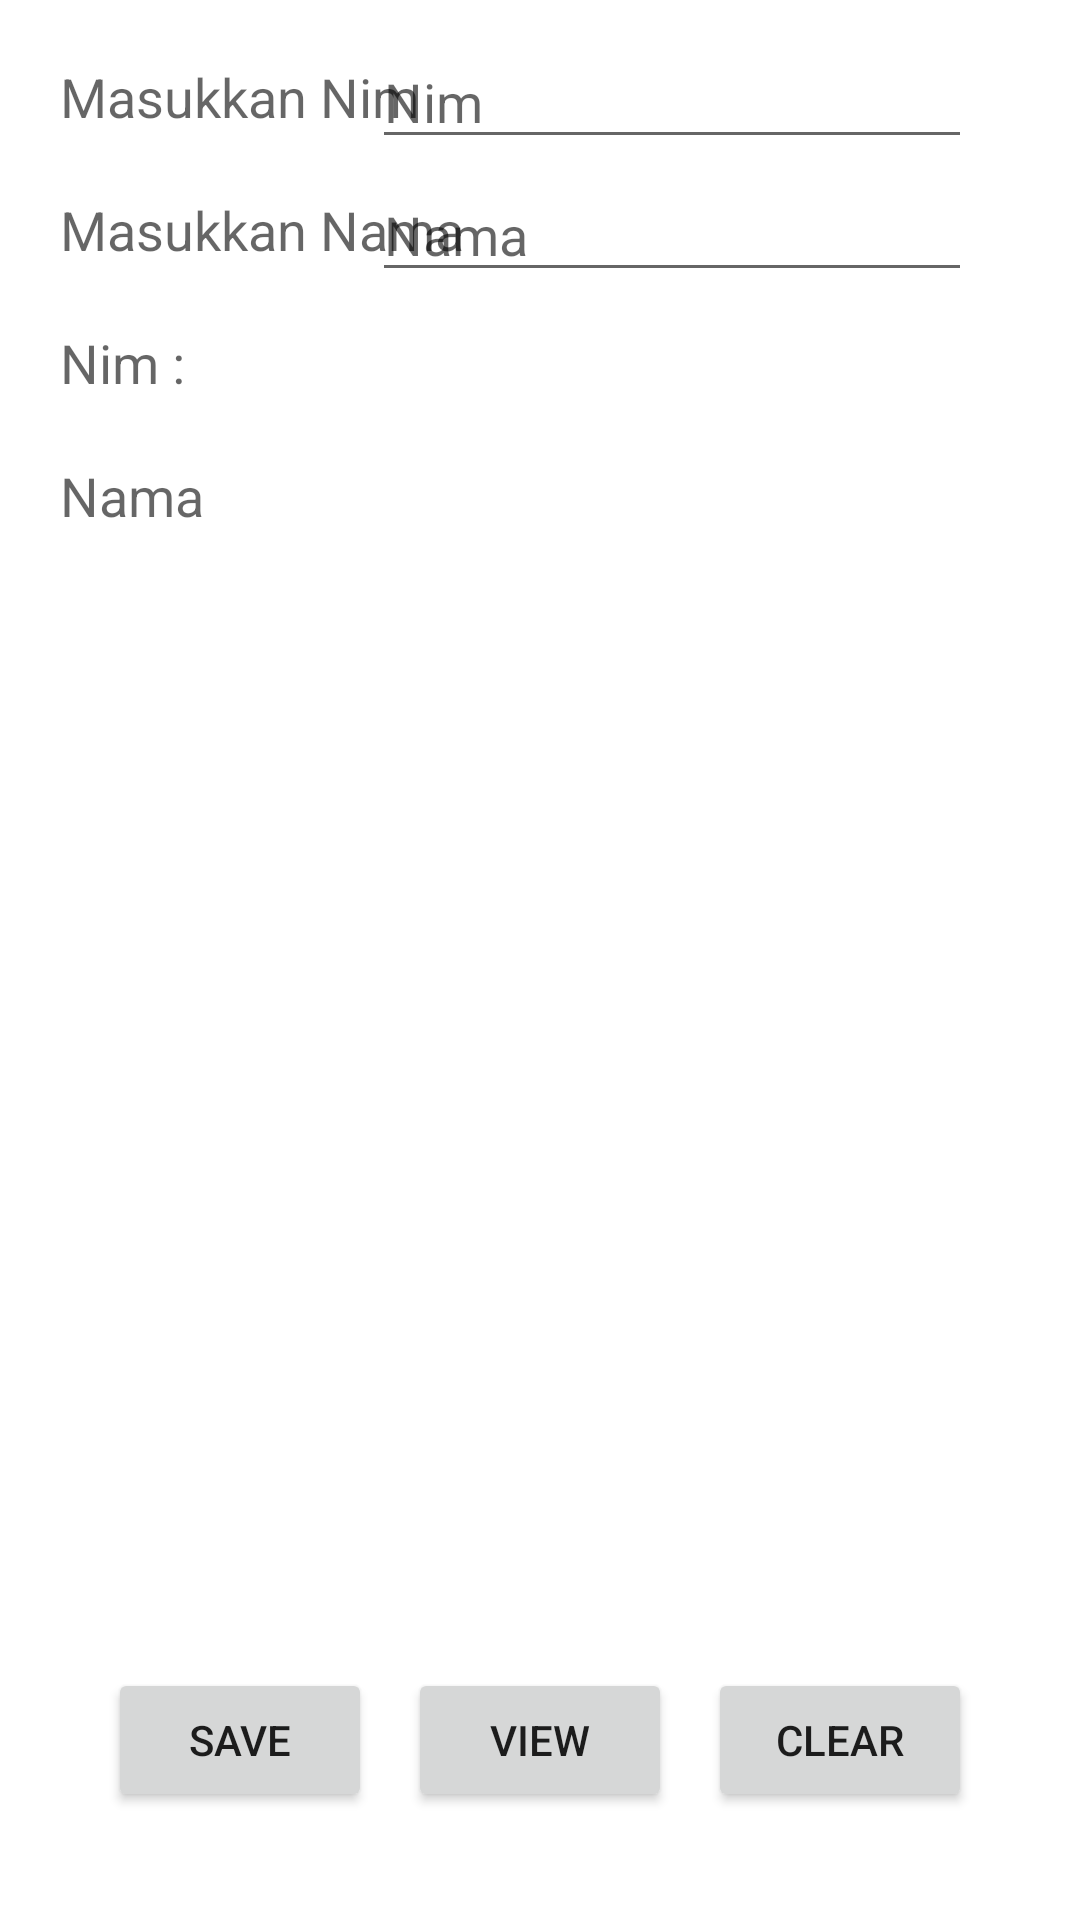

Here is an Android app screen rendered from its layout file. Give the layout XML and the strings, colors and styles it references.
<!-- AndroidManifest.xml: application theme Theme.Chapter4Topic4 -->
<!-- res/layout/activity_main.xml -->
<?xml version="1.0" encoding="utf-8"?>
<androidx.constraintlayout.widget.ConstraintLayout xmlns:android="http://schemas.android.com/apk/res/android"
    xmlns:app="http://schemas.android.com/apk/res-auto"
    xmlns:tools="http://schemas.android.com/tools"
    android:layout_width="match_parent"
    android:layout_height="match_parent"
    tools:context=".MainActivity">

    <TextView
        android:id="@+id/tvLabelInputId"
        android:layout_width="wrap_content"
        android:layout_height="wrap_content"
        android:layout_marginStart="20dp"
        android:layout_marginTop="20dp"
        android:text="Masukkan Nim"
        android:textAppearance="@style/Base.TextAppearance.AppCompat.Medium"
        app:layout_constraintStart_toStartOf="parent"
        app:layout_constraintTop_toTopOf="parent" />

    <EditText
        android:id="@+id/etInputId"
        android:layout_width="200dp"
        android:layout_height="wrap_content"
        android:layout_marginEnd="36dp"
        android:hint="Nim"
        android:inputType="number"
        android:singleLine="true"
        android:textAppearance="@style/Base.TextAppearance.AppCompat.Medium"
        app:layout_constraintBottom_toBottomOf="@id/tvLabelInputId"
        app:layout_constraintEnd_toEndOf="parent"
        app:layout_constraintTop_toTopOf="@id/tvLabelInputId" />

    <TextView
        android:id="@+id/tvLabelInputName"
        android:layout_width="wrap_content"
        android:layout_height="wrap_content"
        android:layout_marginStart="20dp"
        android:layout_marginTop="20dp"
        android:text="Masukkan Nama"
        android:textAppearance="@style/Base.TextAppearance.AppCompat.Medium"
        app:layout_constraintTop_toBottomOf="@id/tvLabelInputId"
        app:layout_constraintStart_toStartOf="parent"/>

    <EditText
        android:id="@+id/etInputName"
        android:layout_width="200dp"
        android:layout_height="wrap_content"
        android:layout_marginStart="0dp"
        android:layout_marginEnd="36dp"
        android:singleLine="true"
        android:hint="Nama"
        android:textAppearance="@style/Base.TextAppearance.AppCompat.Medium"
        app:layout_constraintEnd_toEndOf="parent"
        app:layout_constraintTop_toTopOf="@id/tvLabelInputName"
        app:layout_constraintBottom_toBottomOf="@id/tvLabelInputName"/>

    <TextView
        android:id="@+id/tvLabelId"
        android:layout_width="wrap_content"
        android:layout_height="wrap_content"
        android:layout_marginStart="20dp"
        android:layout_marginTop="20dp"
        android:text="Nim : "
        android:textAppearance="@style/Base.TextAppearance.AppCompat.Medium"
        app:layout_constraintStart_toStartOf="parent"
        app:layout_constraintTop_toBottomOf="@id/tvLabelInputName" />

    <TextView
        android:id="@+id/tvShowId"
        android:layout_width="200dp"
        android:layout_height="wrap_content"
        android:layout_marginStart="0dp"
        android:layout_marginEnd="36dp"
        android:singleLine="true"
        android:textAppearance="@style/Base.TextAppearance.AppCompat.Medium"
        app:layout_constraintEnd_toEndOf="parent"
        app:layout_constraintTop_toTopOf="@id/tvLabelId"
        app:layout_constraintBottom_toBottomOf="@id/tvLabelId"/>

    <TextView
        android:id="@+id/tvLabelName"
        android:layout_width="wrap_content"
        android:layout_height="wrap_content"
        android:layout_marginStart="20dp"
        android:layout_marginTop="20dp"
        android:text="Nama"
        android:textAppearance="@style/Base.TextAppearance.AppCompat.Medium"
        app:layout_constraintStart_toStartOf="parent"
        app:layout_constraintTop_toBottomOf="@id/tvLabelId" />

    <TextView
        android:id="@+id/tvShowName"
        android:layout_width="200dp"
        android:layout_height="wrap_content"
        android:layout_marginStart="0dp"
        android:layout_marginEnd="36dp"
        android:singleLine="true"
        android:textAppearance="@style/Base.TextAppearance.AppCompat.Medium"
        app:layout_constraintEnd_toEndOf="parent"
        app:layout_constraintTop_toTopOf="@id/tvLabelName"
        app:layout_constraintBottom_toBottomOf="@id/tvLabelName"/>

    <LinearLayout
        android:layout_width="fill_parent"
        android:layout_height="wrap_content"
        android:layout_marginStart="8dp"
        android:layout_marginEnd="8dp"
        android:layout_marginBottom="16dp"
        android:gravity="center"
        android:orientation="horizontal"
        app:layout_constraintBottom_toBottomOf="parent"
        app:layout_constraintEnd_toEndOf="parent"
        app:layout_constraintHorizontal_bias="0.0"
        app:layout_constraintStart_toStartOf="parent">


    </LinearLayout>

    <Button
        android:id="@+id/btnSave"
        android:layout_width="wrap_content"
        android:layout_height="wrap_content"
        android:text="Save"
        android:layout_marginStart="36dp"
        android:layout_marginBottom="36dp"
        app:layout_constraintBottom_toBottomOf="parent"
        app:layout_constraintStart_toStartOf="parent"/>

    <Button
        android:id="@+id/btnView"
        android:layout_width="wrap_content"
        android:layout_height="wrap_content"
        android:text="View"
        android:layout_marginBottom="36dp"
        app:layout_constraintBottom_toBottomOf="parent"
        app:layout_constraintStart_toEndOf="@id/btnSave"
        app:layout_constraintEnd_toStartOf="@id/btnClear"/>

    <Button
        android:id="@+id/btnClear"
        android:layout_width="wrap_content"
        android:layout_height="wrap_content"
        android:layout_marginEnd="36dp"
        android:layout_marginBottom="36dp"
        android:text="Clear"
        app:layout_constraintBottom_toBottomOf="parent"
        app:layout_constraintEnd_toEndOf="parent"/>

</androidx.constraintlayout.widget.ConstraintLayout>
<!-- resources referenced by this layout -->
<resources>
  <style name="Theme.Chapter4Topic4" parent="Theme.MaterialComponents.DayNight.NoActionBar">
          
          <item name="colorPrimary">@color/purple_500</item>
          <item name="colorPrimaryVariant">@color/purple_700</item>
          <item name="colorOnPrimary">@color/white</item>
          
          <item name="colorSecondary">@color/teal_200</item>
          <item name="colorSecondaryVariant">@color/teal_700</item>
          <item name="colorOnSecondary">@color/black</item>
          
          <item name="android:statusBarColor" tools:targetApi="l">?attr/colorPrimaryVariant</item>
          
      </style>
  <!-- not gathered from this repository: default colours our renderer supplied (Android Studio template values) -->
  <color name="purple_500">#FF6200EE</color>
  <color name="purple_700">#FF3700B3</color>
  <color name="teal_200">#FF03DAC5</color>
  <color name="teal_700">#FF018786</color>
  <color name="black">#FF000000</color>
  <color name="white">#FFFFFFFF</color>
</resources>
